Run: headless pygame with SDL's dummy video driver; simulated clock (each Clock.tick advances the game by its frame time, no real sleeping); random seed 0; keys injected as events and as key.get_pressed() state; mouse plan: one left click at the window centre at the start of phase 2, then a move to the lower-right quarter at the start of phase 3.
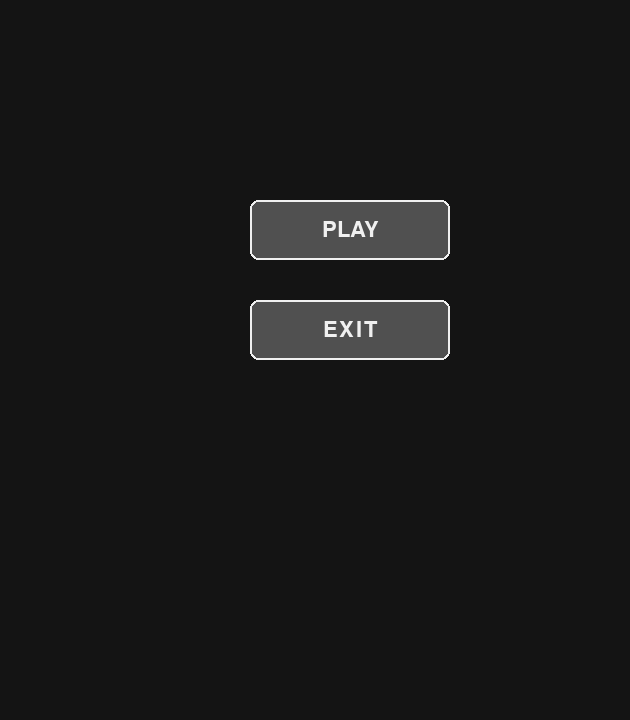
Frame 1 of 4 · flips 1–60 · no input
Frame 2 of 4 · flips 61–180 · clicked the window centre · tapped SPACE, RETURN · held RIGHT (→), D · screen unchanged from frame 1, image omitted
Frame 3 of 4 · flips 181–300 · moved the mouse to the lower-right quarter · held DOWN (↓), S · screen unchanged from frame 2, image omitted
Frame 4 of 4 · flips 301–420 · held LEFT (←), A, UP (↑), W · screen unchanged from frame 3, image omitted

The pygame program that drew these frames:

import pygame
import random
import time

pygame.init()

ROWS = 6
COLS = 7
CELL_SIZE = 90
HEIGHT = (ROWS + 2) * CELL_SIZE

WIDTH = COLS * CELL_SIZE

screen = pygame.display.set_mode((WIDTH, HEIGHT))
pygame.display.set_caption("Connect 4")

clock = pygame.time.Clock()

BLUE = (30, 60, 200)
BLACK = (20, 20, 20)
RED = (220, 50, 50)
YELLOW = (240, 220, 0)
WHITE = (240, 240, 240)
GRAY = (80, 80, 80)
LIGHT_GRAY = (150, 150, 150)

font = pygame.font.SysFont(None, 32)
big = pygame.font.SysFont(None, 64)

class Button:
    def __init__(self, text, x, y, w, h):
        self.rect = pygame.Rect(x, y, w, h)
        self.text = text

    def draw(self):
        hover = self.rect.collidepoint(pygame.mouse.get_pos())
        pygame.draw.rect(screen, LIGHT_GRAY if hover else GRAY, self.rect, border_radius=8)
        pygame.draw.rect(screen, WHITE, self.rect, 2, border_radius=8)

        label = font.render(self.text, True, WHITE)
        screen.blit(label, label.get_rect(center=self.rect.center))

    def clicked(self, pos):
        return self.rect.collidepoint(pos)

class Board:
    def __init__(self):
        self.reset()
        self.win_cells = []

    def reset(self):
        self.grid = [[0] * COLS for _ in range(ROWS)]
        self.win_cells = []

    def drop(self, col, player):
        for r in reversed(range(ROWS)):
            if self.grid[r][col] == 0:
                self.grid[r][col] = player
                return True
        return None

    def full(self, col):
        return self.grid[0][col] != 0

    def is_draw(self):
        return all(self.grid[0][c] != 0 for c in range(COLS))

    def check_win(self, player):
        self.win_cells = []

        # horizontal
        for r in range(ROWS):
            for c in range(COLS - 3):
                if all(self.grid[r][c+i] == player for i in range(4)):
                    self.win_cells = [(r, c+i) for i in range(4)]
                    return True

        # vertical
        for c in range(COLS):
            for r in range(ROWS - 3):
                if all(self.grid[r+i][c] == player for i in range(4)):
                    self.win_cells = [(r+i, c) for i in range(4)]
                    return True

        # diagonal \
        for r in range(ROWS - 3):
            for c in range(COLS - 3):
                if all(self.grid[r+i][c+i] == player for i in range(4)):
                    self.win_cells = [(r+i, c+i) for i in range(4)]
                    return True

        # diagonal /
        for r in range(3, ROWS):
            for c in range(COLS - 3):
                if all(self.grid[r-i][c+i] == player for i in range(4)):
                    self.win_cells = [(r-i, c+i) for i in range(4)]
                    return True

        return False

    def draw(self):
        for r in range(ROWS):
            for c in range(COLS):
                x = c * CELL_SIZE
                y = r * CELL_SIZE + 100

                pygame.draw.rect(screen, BLUE, (x, y, CELL_SIZE, CELL_SIZE))
                pygame.draw.circle(screen, BLACK, (x+45, y+45), 35)

                val = self.grid[r][c]
                if val == 1:
                    pygame.draw.circle(screen, RED, (x+45, y+45), 32)
                elif val == 2:
                    pygame.draw.circle(screen, YELLOW, (x+45, y+45), 32)

        for r, c in self.win_cells:
            x = c * CELL_SIZE + 45
            y = r * CELL_SIZE + 145
            pygame.draw.circle(screen, WHITE, (x, y), 40, 3)


class Game:
    def __init__(self):
        self.state = "menu"

        self.board = Board()
        self.turn = 1
        self.selected_col = 0

        self.mode = None
        self.vs_mode = None
        self.cpu_diff = None

        self.game_over = False
        self.winner = None

        self.cpu_timer = 0

        self.turn_start_time = time.time()
        self.turn_limit = 10


    def reset(self):
        self.board.reset()
        self.turn = 1
        self.selected_col = 0
        self.game_over = False
        self.winner = None
        self.turn_start_time = time.time()

    def switch_turn(self):
        self.turn = 2 if self.turn == 1 else 1

    def cpu_move(self):
        valid = [c for c in range(COLS) if not self.board.full(c)]

        if self.cpu_diff == "easy":
            return random.choice(valid)

        if self.cpu_diff == "intermediate":
            return random.choice(valid[:3])

        if self.cpu_diff == "advanced":
            return valid[3] if len(valid) > 3 else random.choice(valid)

    def move(self, col):
        if self.board.full(col) or self.game_over:
            return
        

        self.board.drop(col, self.turn)

        if self.board.check_win(self.turn):
            self.game_over = True
            self.winner = self.turn
            return

        if self.board.is_draw():
            self.game_over = True
            self.winner = "draw"

        self.switch_turn()
        self.cpu_timer = 0


    def update(self):
        if self.vs_mode == "cpu" and self.turn == 2 and not self.game_over:
            self.cpu_timer += 1
            if self.cpu_timer > 30:
                col = self.cpu_move()
                self.move(col)
                self.cpu_timer = 0
        if self.mode == "timed" and not self.game_over:
            elapsed = time.time() - self.turn_start_time

            if elapsed >= self.turn_limit:
                self.move(self.selected_col)


    def draw_game(self):
        screen.fill(BLACK)

        self.board.draw()

        x = self.selected_col * CELL_SIZE
        color = RED if self.turn == 1 else YELLOW
        pygame.draw.polygon(screen, color, [(x+45, 80), (x+20, 50), (x+70, 50)])

        self.back_rect = pygame.Rect(10, 10, 80, 30)
        pygame.draw.rect(screen, GRAY, self.back_rect, border_radius=6)
        screen.blit(font.render("BACK", True, WHITE), (15, 12))

        if self.game_over:
            text = "DRAW" if self.winner == "draw" else f"PLAYER {self.winner} WINS"
            t = big.render(text, True, WHITE)
            screen.blit(t, t.get_rect(center=(WIDTH//2, 40)))

        return self.back_rect

def main():
    game = Game()

    play_btn = Button("PLAY", 250, 200, 200, 60)
    exit_btn = Button("EXIT", 250, 300, 200, 60)


    classic_btn = Button("CLASSIC", 250, 200, 200, 60)
    timed_btn = Button("TIMED", 250, 300, 200, 60)

    pvp_btn = Button("VS PLAYER", 250, 200, 200, 60)
    cpu_btn = Button("VS CPU", 250, 300, 200, 60)

    easy_btn = Button("EASY", 250, 200, 200, 60)
    med_btn = Button("INTERMEDIATE", 250, 300, 200, 60)
    hard_btn = Button("ADVANCED", 250, 400, 200, 60)

    back_btn = Button("BACK", 10, 10, 100, 40)

    running = True

    while running:
        clock.tick(60)

        for e in pygame.event.get():
                if e.type == pygame.QUIT:
                    running = False

                if game.state == "menu":
                    if e.type == pygame.MOUSEBUTTONDOWN:
                        if play_btn.clicked(e.pos):
                            game.state = "mode"
                        if exit_btn.clicked(e.pos):
                            running = False
                
                elif game.state == "mode":
                    if e.type == pygame.MOUSEBUTTONDOWN:
                       if classic_btn.clicked(e.pos):
                           game.mode = "classic"
                           game.state = "vs"
                       elif timed_btn.clicked(e.pos):
                           game.mode = "timed"
                           game.state = "vs"
                       elif back_btn.clicked(e.pos):
                           game.state = "menu"
                           

                elif game.state == "vs":
                    if e.type == pygame.MOUSEBUTTONDOWN:
                        if pvp_btn.clicked(e.pos):
                            game.vs_mode = "pvp"
                            game.reset()
                            game.state = "game"
                        elif cpu_btn.clicked(e.pos):
                            game.vs_mode = "cpu"
                            game.state = "cpu"
                        elif back_btn.clicked(e.pos):
                            game.state = "mode"

                elif game.state == "cpu":
                    if e.type == pygame.MOUSEBUTTONDOWN:
                        
                        if easy_btn.clicked(e.pos):
                            game.cpu_diff = "easy"
                            game.reset()
                            game.vs_mode = "cpu"
                            game.state = "game"
                        
                        elif med_btn.clicked(e.pos):
                            game.cpu_diff = "intermediate"
                            game.reset()
                            game.vs_mode = "cpu"
                            game.state = "game"
                        
                        elif hard_btn.clicked(e.pos):
                            game.cpu_diff = "advanced"
                            game.reset()
                            game.vs_mode = "cpu"
                            game.state = "game"
                        
                        elif back_btn.clicked(e.pos): 
                            game.state = "vs"
                    
                elif game.state == "game":
                        if e.type == pygame.KEYDOWN:
                            if e.key == pygame.K_LEFT:
                                game.selected_col = max(0, game.selected_col - 1)
                            elif e.key == pygame.K_RIGHT:
                                game.selected_col = min(COLS - 1, game.selected_col + 1)
                            elif e.key == pygame.K_RETURN:
                                game.move(game.selected_col) 

                        if e.type == pygame.MOUSEBUTTONDOWN:
                            col = e.pos[0] // CELL_SIZE
                            game.move(col)

                            if game.back_rect.collidepoint(e.pos):
                                game.state = "menu"
                            
                    
        screen.fill(BLACK)

        if game.state == "menu":
            play_btn.draw()
            exit_btn.draw()

        elif game.state == "mode":
            back_btn.draw()
            classic_btn.draw()
            timed_btn.draw()

        elif game.state == "vs":
            back_btn.draw()
            pvp_btn.draw()
            cpu_btn.draw()

        elif game.state == "cpu":
            back_btn.draw()
            easy_btn.draw()
            med_btn.draw()
            hard_btn.draw()

        elif game.state == "game":
            game.update()
            game.draw_game()

        pygame.display.flip()

    pygame.quit()

if __name__ == "__main__":
     main()

                



    
        
